Labelled photos from "250529_test_classification", an image-classification folder in jsysunny/AI_Cobot_Automation. The possible labels are: cold, dermatitis, diarrhea, dyspepsia.

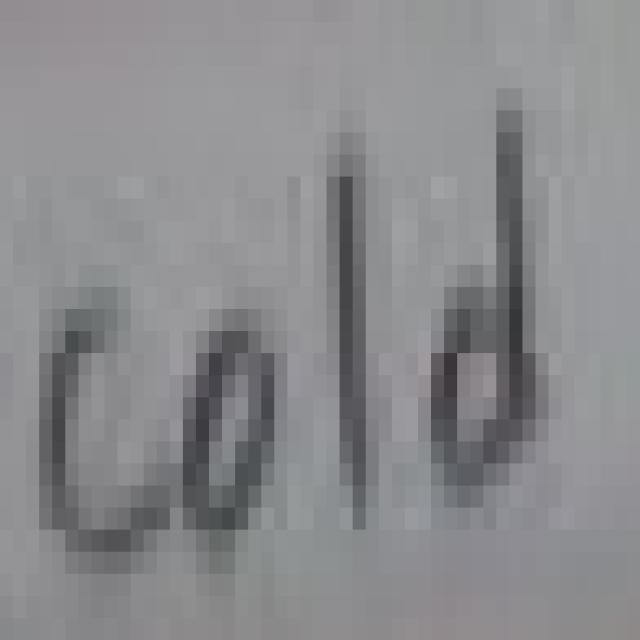
Label: cold

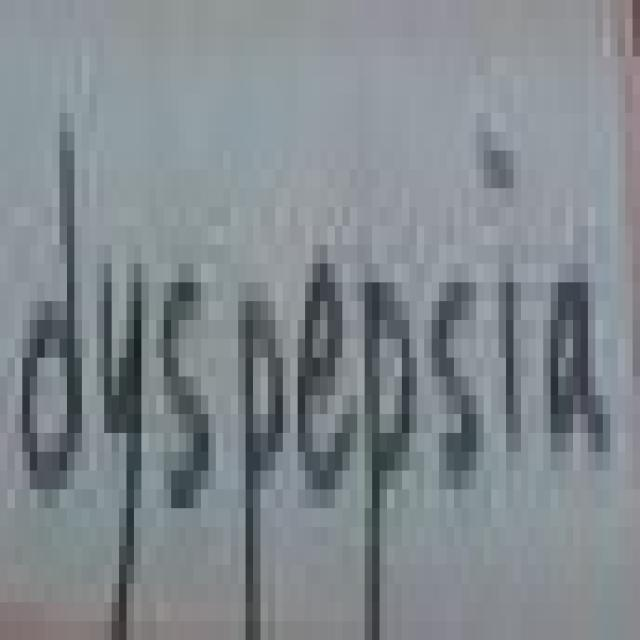
Label: dyspepsia

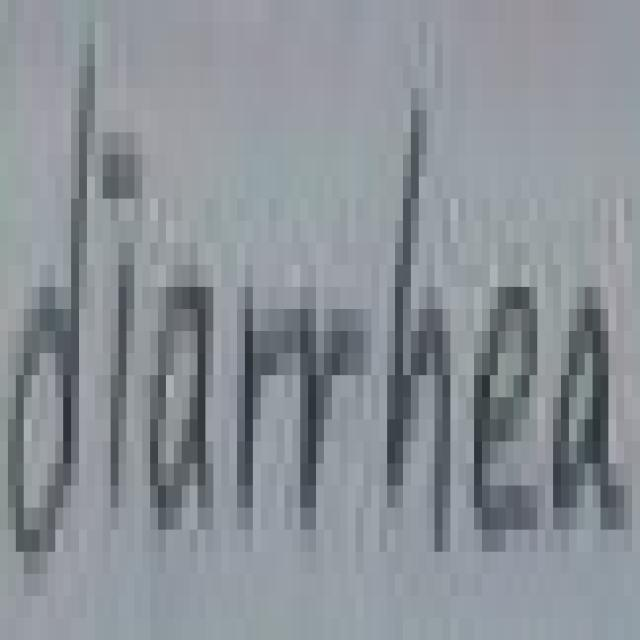
Label: diarrhea

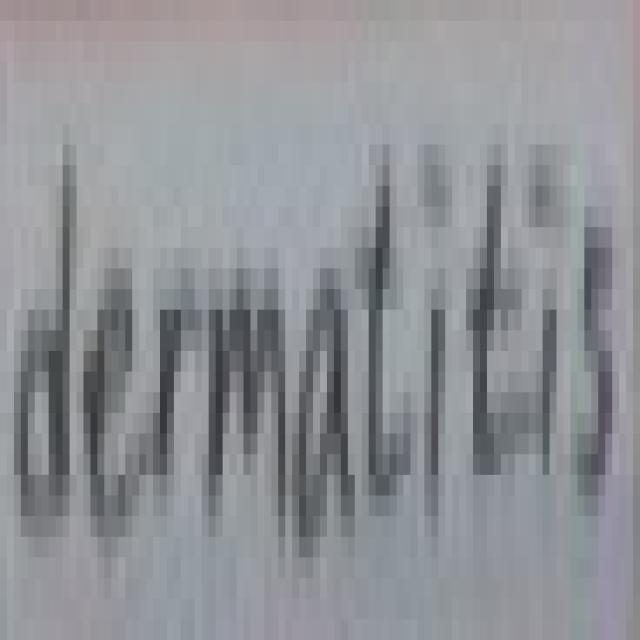
Label: dermatitis

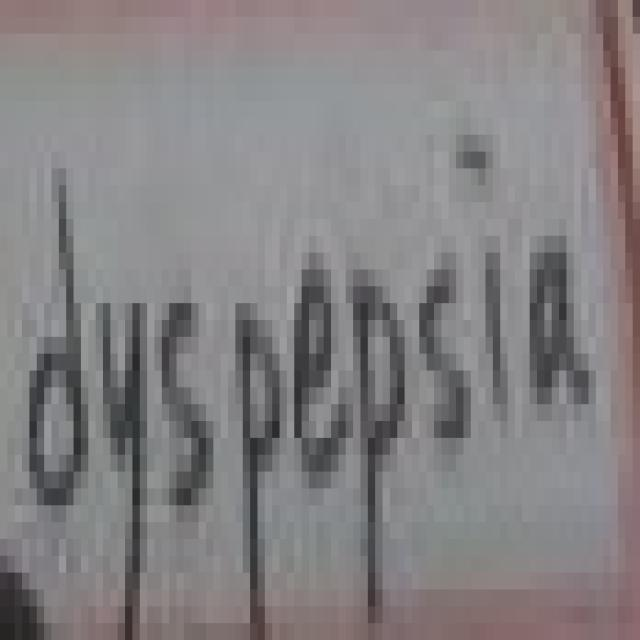
Label: dyspepsia

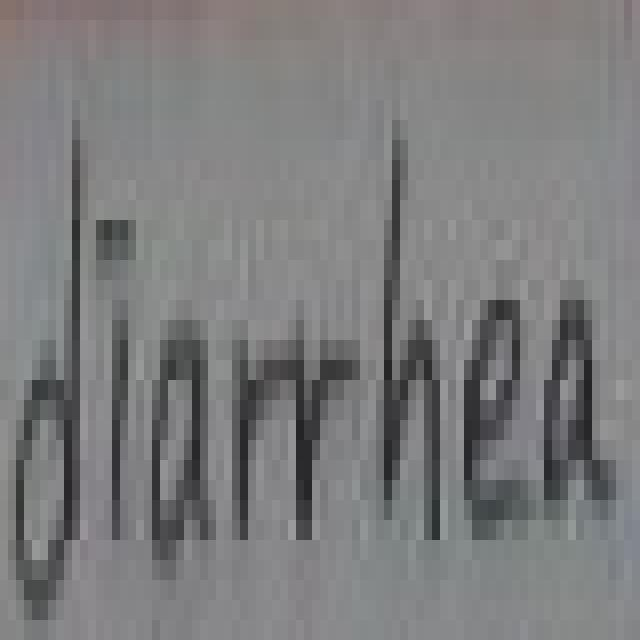
Label: diarrhea
